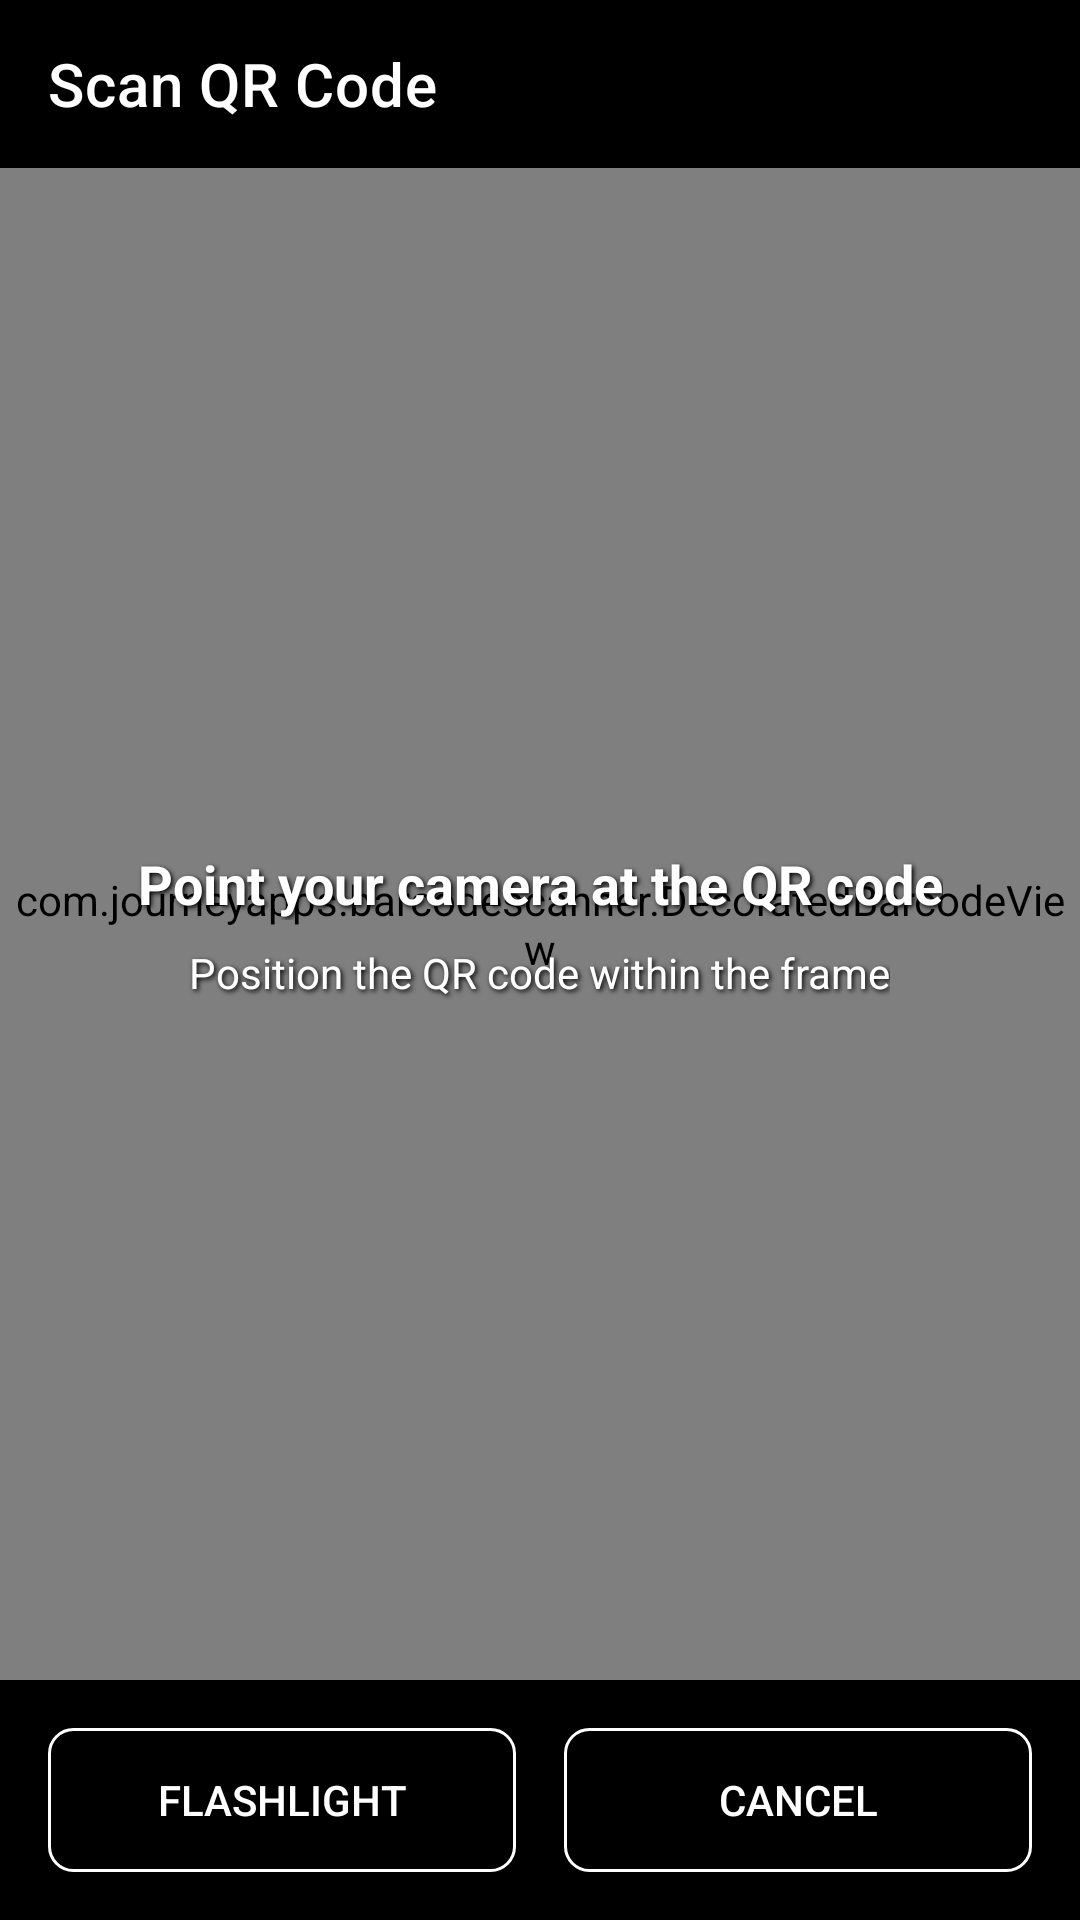

Produce the Android XML layout that renders to this screen, including the resource entries it uses.
<!-- AndroidManifest.xml: activity theme Theme.SemScan -->
<!-- res/layout/activity_qr_scanner.xml -->
<?xml version="1.0" encoding="utf-8"?>
<LinearLayout xmlns:android="http://schemas.android.com/apk/res/android"
    xmlns:app="http://schemas.android.com/apk/res-auto"
    android:layout_width="match_parent"
    android:layout_height="match_parent"
    android:orientation="vertical"
    android:background="@color/black">

    
    <androidx.appcompat.widget.Toolbar
        android:id="@+id/toolbar"
        android:layout_width="match_parent"
        android:layout_height="?attr/actionBarSize"
        android:background="@color/black"
        android:theme="@style/ThemeOverlay.AppCompat.Dark.ActionBar"
        app:title="@string/qr_scanner_title"
        app:titleTextColor="@color/white"
        app:navigationIcon="@drawable/ic_arrow_back" />

    
    <FrameLayout
        android:layout_width="match_parent"
        android:layout_height="0dp"
        android:layout_weight="1">

        
        <com.journeyapps.barcodescanner.DecoratedBarcodeView
            android:id="@+id/barcode_scanner"
            android:layout_width="match_parent"
            android:layout_height="match_parent"
            app:zxing_scanner_layout="@layout/custom_barcode_scanner" />

        
        <View
            android:layout_width="match_parent"
            android:layout_height="match_parent"
            android:background="@drawable/qr_scanner_overlay" />

        
        <LinearLayout
            android:layout_width="match_parent"
            android:layout_height="wrap_content"
            android:orientation="vertical"
            android:gravity="center"
            android:layout_gravity="center"
            android:padding="24dp">

            <TextView
                android:layout_width="wrap_content"
                android:layout_height="wrap_content"
                android:text="@string/qr_scanner_instruction"
                android:textSize="18sp"
                android:textColor="@color/white"
                android:textStyle="bold"
                android:gravity="center"
                android:shadowColor="@color/black"
                android:shadowDx="2"
                android:shadowDy="2"
                android:shadowRadius="4" />

            <TextView
                android:layout_width="wrap_content"
                android:layout_height="wrap_content"
                android:text="Position the QR code within the frame"
                android:textSize="14sp"
                android:textColor="@color/white"
                android:gravity="center"
                android:layout_marginTop="8dp"
                android:shadowColor="@color/black"
                android:shadowDx="2"
                android:shadowDy="2"
                android:shadowRadius="4" />

        </LinearLayout>

    </FrameLayout>

    
    <LinearLayout
        android:layout_width="match_parent"
        android:layout_height="wrap_content"
        android:orientation="vertical"
        android:background="@color/black"
        android:padding="16dp">

        
        <Button
            android:id="@+id/btn_manual_request"
            android:layout_width="match_parent"
            android:layout_height="wrap_content"
            android:text="Request Manual Attendance"
            android:textColor="@color/white"
            android:background="@drawable/button_primary"
            android:layout_marginBottom="12dp"
            android:visibility="gone" />

        
        <LinearLayout
            android:layout_width="match_parent"
            android:layout_height="wrap_content"
            android:orientation="horizontal">

            <Button
                android:id="@+id/btn_flashlight"
                android:layout_width="0dp"
                android:layout_height="wrap_content"
                android:layout_weight="1"
                android:text="Flashlight"
                android:textColor="@color/white"
                android:background="@drawable/button_transparent"
                android:layout_marginEnd="8dp" />

            <Button
                android:id="@+id/btn_cancel"
                android:layout_width="0dp"
                android:layout_height="wrap_content"
                android:layout_weight="1"
                android:text="@string/cancel"
                android:textColor="@color/white"
                android:background="@drawable/button_transparent"
                android:layout_marginStart="8dp" />

        </LinearLayout>

    </LinearLayout>

</LinearLayout>
<!-- resources referenced by this layout -->
<resources>
  <color name="black">#FF000000</color>
  <color name="white">#FFFFFFFF</color>
  <!-- drawable button_primary (drawable) -->
  <?xml version="1.0" encoding="utf-8"?>
  <shape xmlns:android="http://schemas.android.com/apk/res/android"
      android:shape="rectangle">
      <solid android:color="@color/primary_blue" />
      <corners android:radius="12dp" />
      <stroke
          android:width="1dp"
          android:color="@color/primary_blue_dark" />
  </shape>
  <!-- drawable button_transparent (drawable) -->
  <?xml version="1.0" encoding="utf-8"?>
  <shape xmlns:android="http://schemas.android.com/apk/res/android"
      android:shape="rectangle">
      <solid android:color="@android:color/transparent" />
      <stroke
          android:width="1dp"
          android:color="@color/white" />
      <corners android:radius="8dp" />
  </shape>
  <string name="cancel">Cancel</string>
  <string name="qr_scanner_instruction">Point your camera at the QR code</string>
  <string name="qr_scanner_title">Scan QR Code</string>
  <style name="Theme.SemScan" parent="Theme.MaterialComponents.Light.NoActionBar">
          
          <item name="colorPrimary">@color/purple_500</item>
          <item name="colorPrimaryVariant">@color/purple_700</item>
          <item name="colorOnPrimary">@color/white</item>
          
          <item name="colorSecondary">@color/teal_200</item>
          <item name="colorSecondaryVariant">@color/teal_700</item>
          <item name="colorOnSecondary">@color/black</item>
          
          <item name="android:statusBarColor" tools:targetApi="l">?attr/colorPrimaryVariant</item>
          
      </style>
  <color name="primary_blue">#FF2196F3</color>
  <color name="primary_blue_dark">#FF1976D2</color>
  <color name="purple_500">#FF6200EE</color>
  <color name="purple_700">#FF3700B3</color>
  <color name="teal_200">#FF03DAC5</color>
  <color name="teal_700">#FF018786</color>
</resources>
